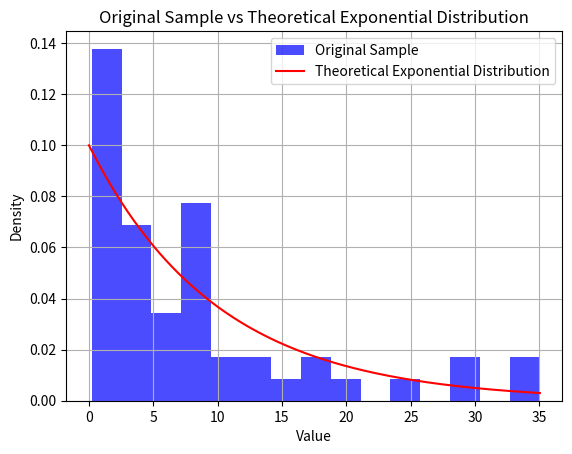
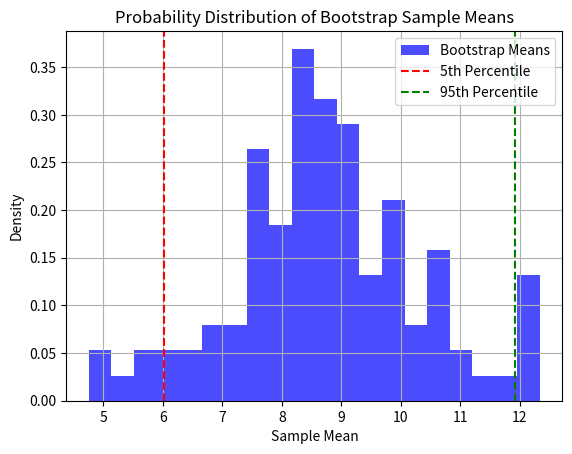
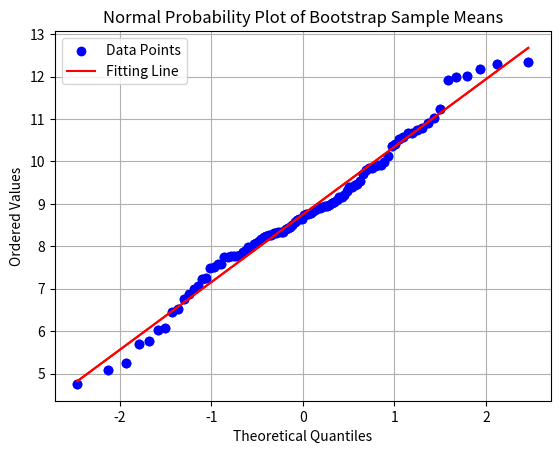
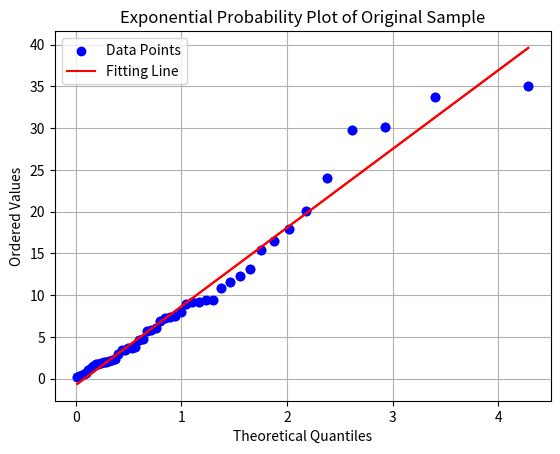

Reproduce these figures in Python, in order.
import numpy as np
import matplotlib.pyplot as plt
from scipy.stats import norm, expon, probplot


np.random.seed(42)  #set a random generator 
mean_exponential = 10 # mean for exponential
n_samples = 50 # sample size
original_sample = np.random.exponential(scale=mean_exponential, size=n_samples) 
# generate a sample from exponential distribution
# pdf of exponential distribution
x = np.linspace(0, np.max(original_sample), 500)
theoretical_pdf = expon.pdf(x, scale=mean_exponential)

plt.hist(original_sample, bins=15, density=True, alpha=0.7, color="blue", label="Original Sample")
plt.plot(x, theoretical_pdf, color="red", label="Theoretical Exponential Distribution")
plt.title("Original Sample vs Theoretical Exponential Distribution")
plt.xlabel("Value")
plt.ylabel("Density")
plt.legend()
plt.grid(True)
plt.savefig('Original_Sample_vs_Theoretical_Exponential_Distribution.png', transparent=True)
# plt.show()
plt.close()
# Bootstrap method 
bootstrap_means = []
n_bootstrap_samples = 30
n_iterations = 100

for _ in range(n_iterations):
    bootstrap_sample = np.random.choice(original_sample, size=n_bootstrap_samples, replace=True)
    bootstrap_means.append(np.mean(bootstrap_sample))

# 1. mean of bootstrap sample distribution
bootstrap_means = np.array(bootstrap_means)
percentile_5 = np.percentile(bootstrap_means, 5)
percentile_95 = np.percentile(bootstrap_means, 95)
print("5th Percentile:", percentile_5)
print("95th Percentile:", percentile_95)

plt.hist(bootstrap_means, bins=20, density=True, alpha=0.7, color="blue", label="Bootstrap Means")
plt.axvline(percentile_5, color="red", linestyle="--", label="5th Percentile")
plt.axvline(percentile_95, color="green", linestyle="--", label="95th Percentile")
plt.title("Probability Distribution of Bootstrap Sample Means")
plt.xlabel("Sample Mean")
plt.ylabel("Density")
plt.legend()
plt.grid(True)
plt.savefig('Probability_Distribution_of_Bootstrap_Sample_Means.png', transparent=True)
plt.close()


# 2 Normal Q-Q plot of bootstrap sample means
res_norm = probplot(bootstrap_means, dist="norm", plot=plt)

theoretical_quantiles_norm = res_norm[0][0]  
observed_quantiles_norm = res_norm[0][1]     

# Normal Q-Q plot R² value 
slope_norm, intercept_norm = np.polyfit(theoretical_quantiles_norm, observed_quantiles_norm, 1)
fitted_quantiles_norm = slope_norm * theoretical_quantiles_norm + intercept_norm
residuals_norm = observed_quantiles_norm - fitted_quantiles_norm
ss_res_norm = np.sum(residuals_norm ** 2)  # 殘差平方和
ss_tot_norm = np.sum((observed_quantiles_norm - np.mean(observed_quantiles_norm)) ** 2)  # 總平方和
r_squared_norm = 1 - (ss_res_norm / ss_tot_norm)

print("R² value from Normal Q-Q plot:", r_squared_norm)

plt.scatter(res_norm[0][0], res_norm[0][1], color='blue', label="Data Points")


plt.plot(res_norm[0][0], res_norm[1][0] * res_norm[0][0] + res_norm[1][1], color='red', label="Fitting Line")
plt.legend()
plt.xlabel("Theoretical Quantiles")
plt.grid(True)
plt.title("Normal Probability Plot of Bootstrap Sample Means")
plt.savefig('Normal_Probability_Plot_of_Bootstrap_Sample_Means.png', transparent=True)

plt.close()

# 3 exponential Q-Q plot of original sample
# R² value from Exponential Q-Q plot
res_exp = probplot(original_sample, dist=expon, plot=plt)
slope, intercept = res_exp[1][0], res_exp[1][1]

theoretical_quantiles_exp = res_exp[0][0]  
observed_quantiles_exp = res_exp[0][1]     

slope_exp, intercept_exp = np.polyfit(theoretical_quantiles_exp, observed_quantiles_exp, 1)
fitted_quantiles_exp = slope_exp * theoretical_quantiles_exp + intercept_exp
residuals_exp = observed_quantiles_exp - fitted_quantiles_exp
ss_res_exp = np.sum(residuals_exp ** 2)  # 殘差平方和
ss_tot_exp = np.sum((observed_quantiles_exp - np.mean(observed_quantiles_exp)) ** 2)  # 總平方和
r_squared_exp = 1 - (ss_res_exp / ss_tot_exp)

print("R² value from Exponential Q-Q plot:", r_squared_exp)

plt.scatter(res_exp[0][0], res_exp[0][1], color='blue', label="Data Points")
plt.plot(res_exp[0][0], res_exp[1][0] * res_exp[0][0] + res_exp[1][1], color='red', label="Fitting Line")
plt.legend()
plt.xlabel("Theoretical Quantiles")
plt.title("Exponential Probability Plot of Original Sample")
plt.grid(True)
plt.savefig('Exponential_Probability_Plot_of_Original_Sample.png', transparent=True)
plt.close()
'''
# true mean of original sample
estimated_mean = np.mean(original_sample)
print("Estimated Mean from Original Sample:", estimated_mean)
'''
